Dataset: class (GitHub, Entity014/Machine-Vision). Classes: burger, dessert, pizza, ramen, sushi.

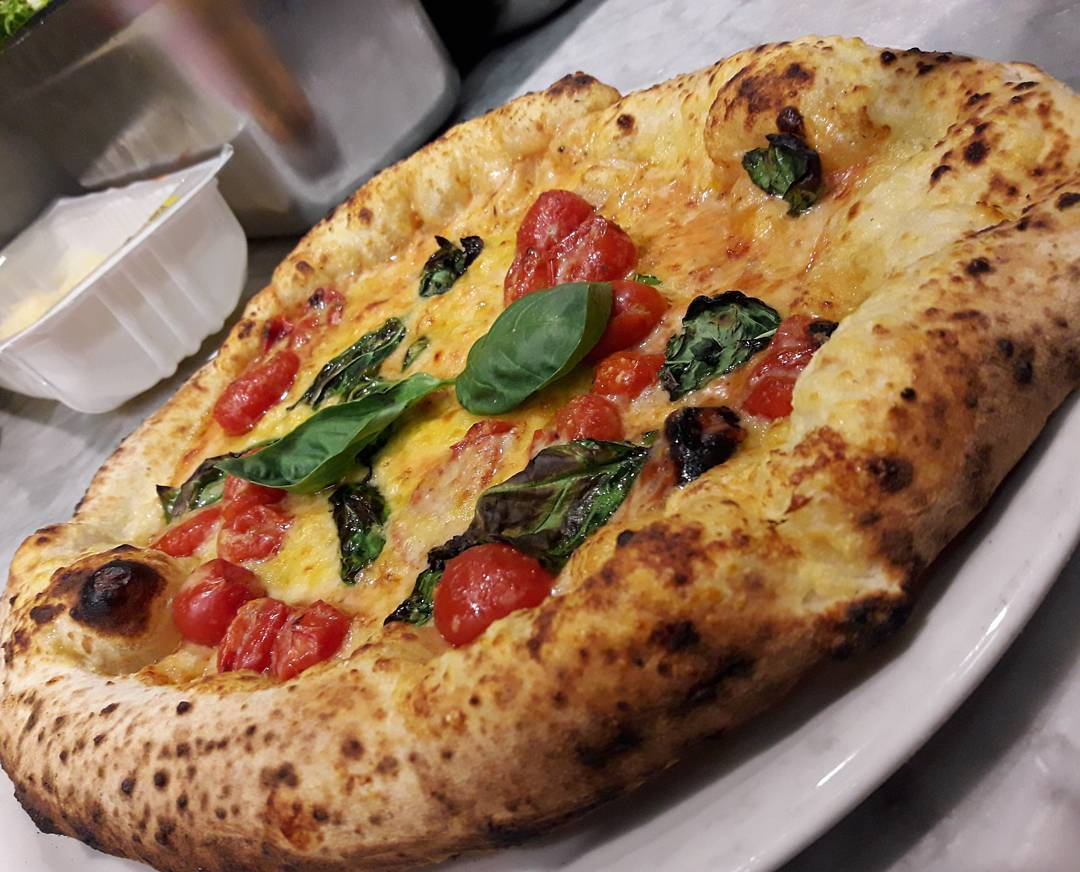
Label: pizza

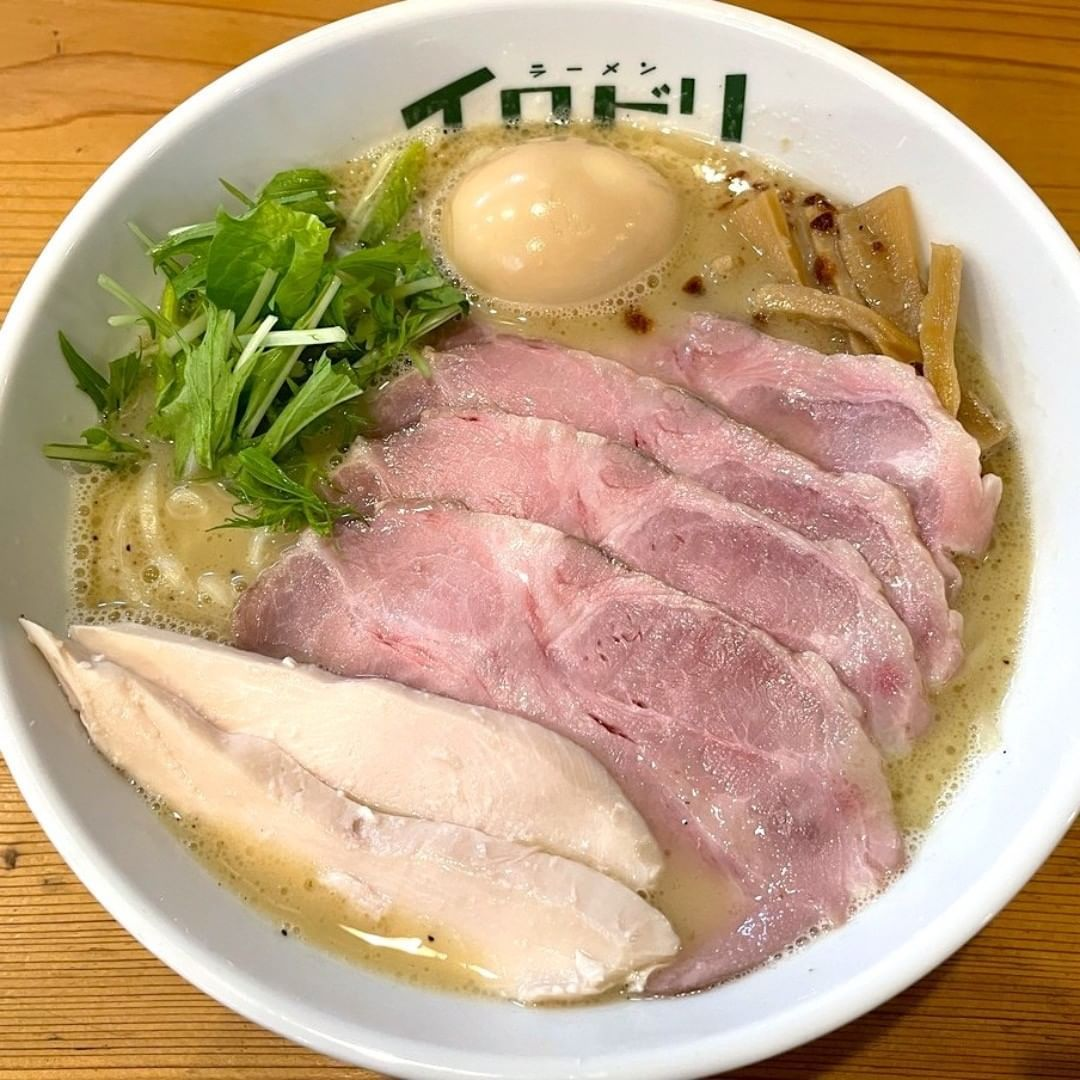
Label: ramen

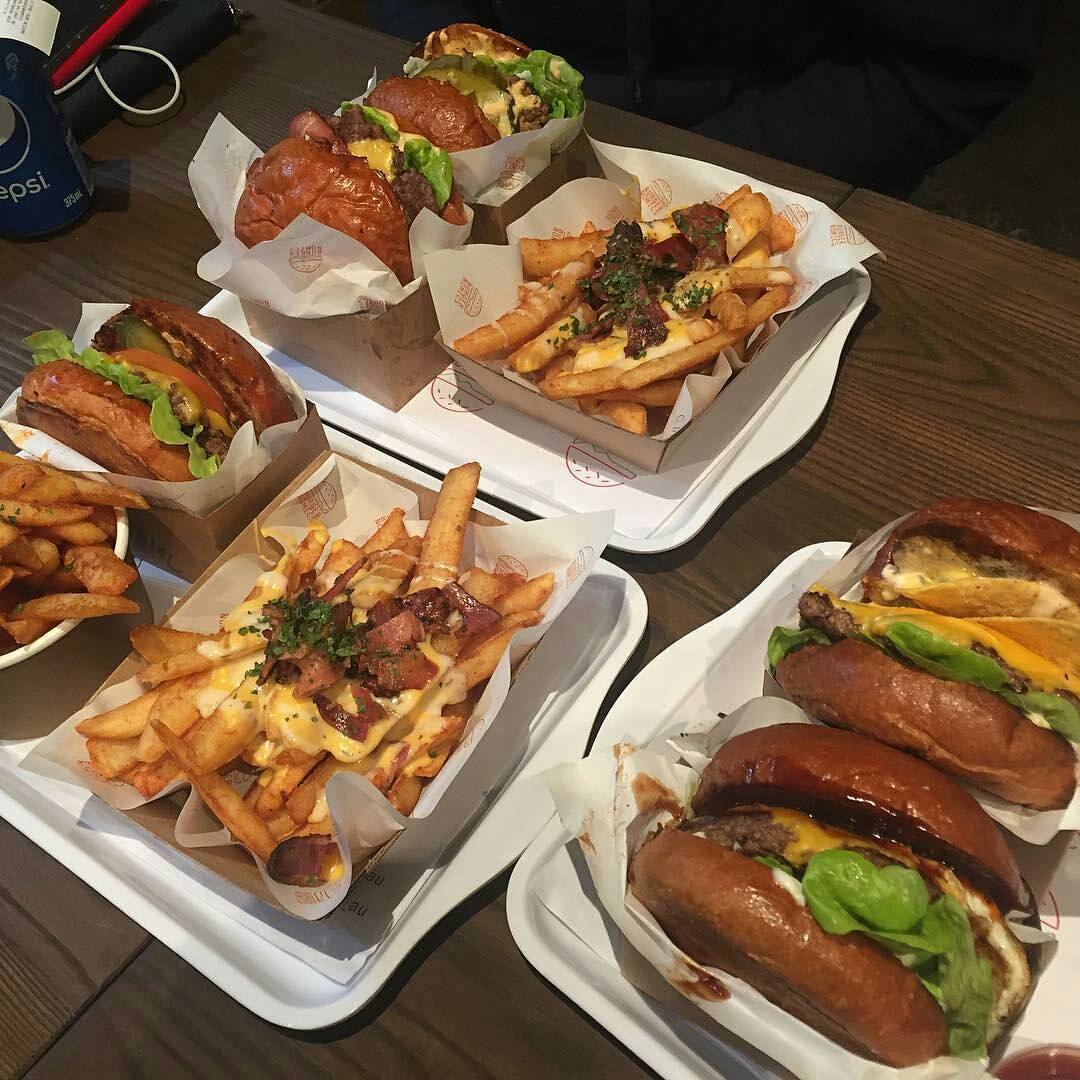
Label: burger

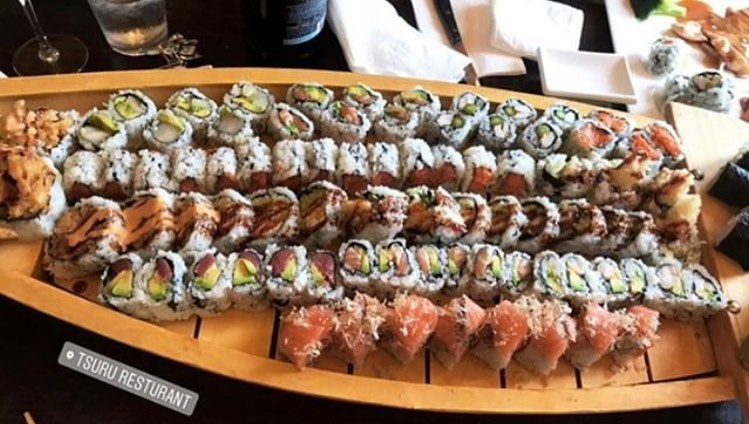
Label: sushi

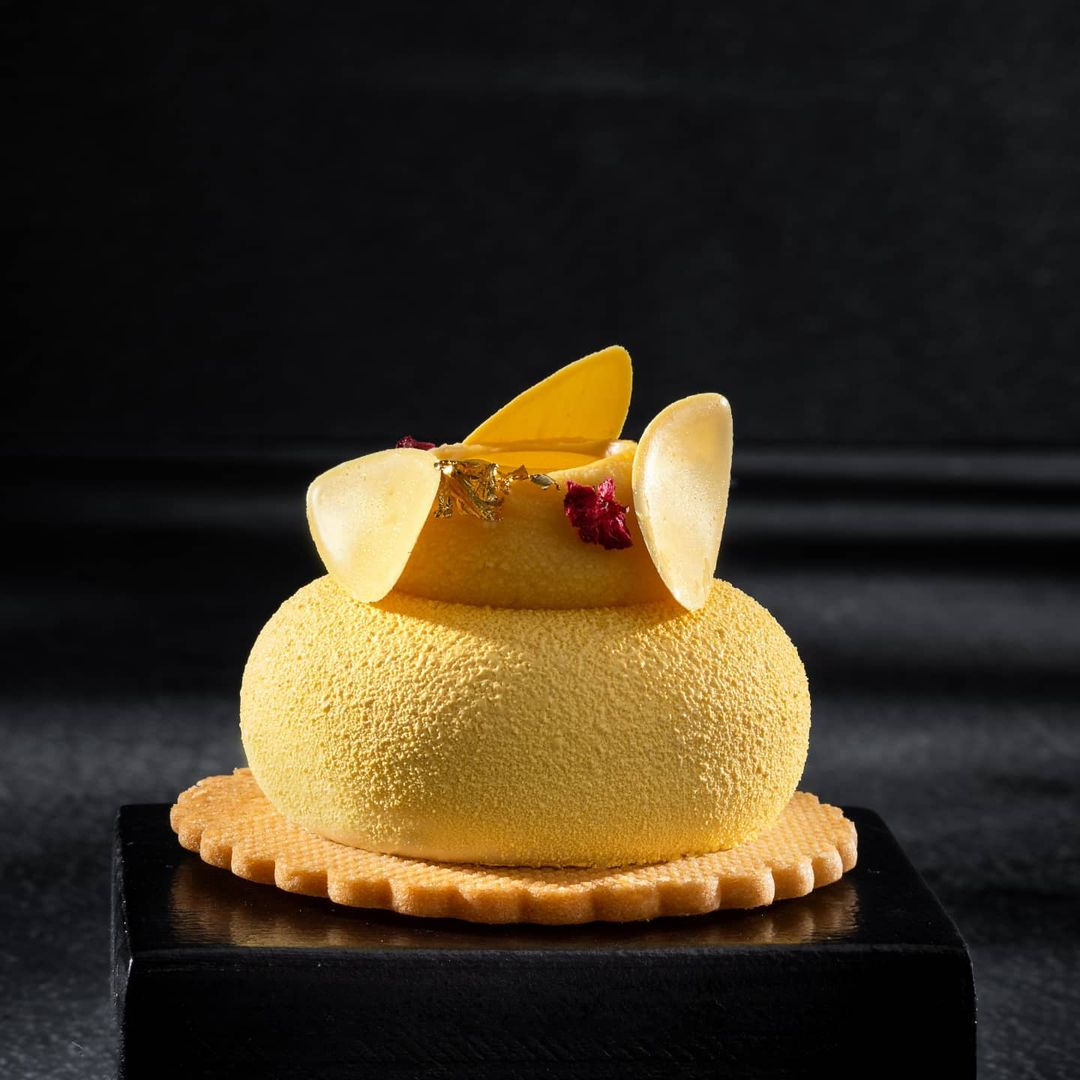
Label: dessert

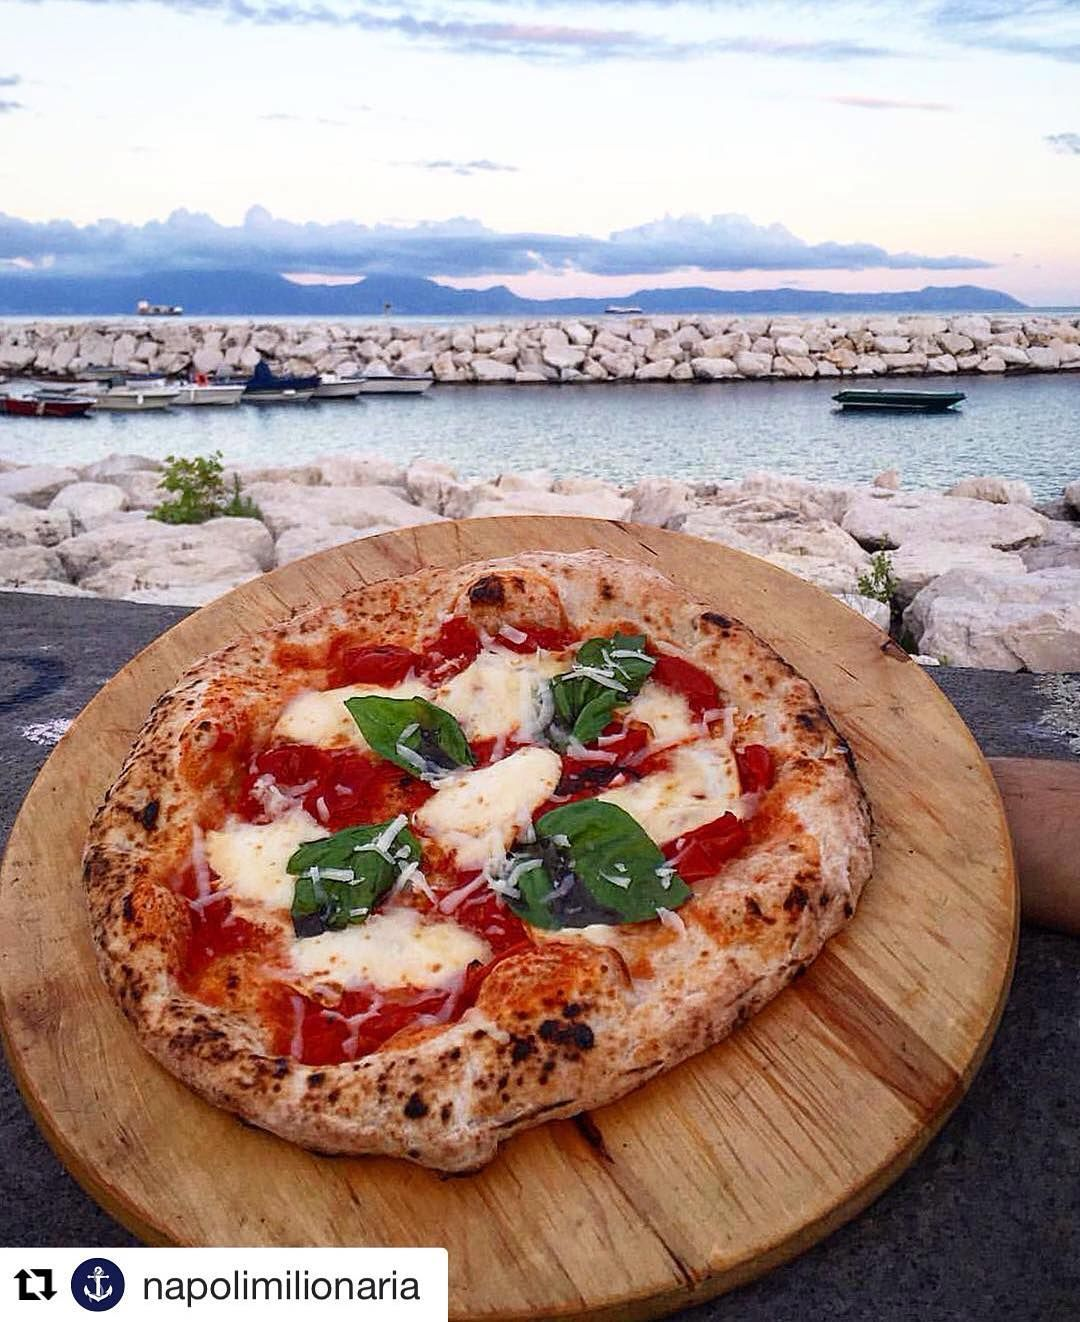
Label: pizza
